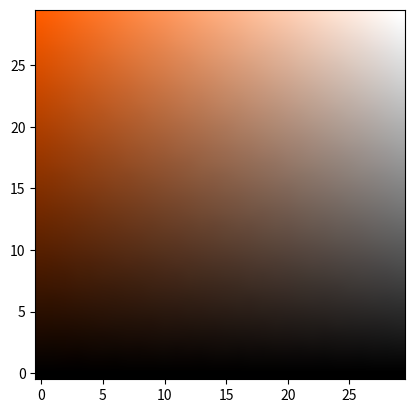

Here is the Python script that generated this plot:
import matplotlib.pyplot as plt 
import numpy as np 
from matplotlib import colormaps as cm

size = 30
cmap = cm['gist_rainbow']
color = np.array(cmap(0.1)[:3])*255
color = color.astype(np.uint16)
t = np.linspace(0,1,size)
# grayscale = np.linspace(0,255,size,dtype=np.uint16)
# grayscale = np.dstack([grayscale]*3).reshape(size,3)
# grayscale = np.dstack([grayscale]*size).reshape(size,size,3)
colorscale = color[np.newaxis,:]*t[:,np.newaxis]
colorscale = colorscale[:,np.newaxis,:]*t[np.newaxis,:,np.newaxis]
colorscale = colorscale.astype(np.uint16)
white = np.array([255,255,255])
grayscale = white[np.newaxis,:]*t[:,np.newaxis]
grayscale = grayscale[:,np.newaxis,:]-grayscale[:,np.newaxis,:]*t[np.newaxis,:,np.newaxis]
grayscale = grayscale.astype(np.uint16)
# colorscale = np.array(color[np.newaxis,:]*t[:,np.newaxis]*255).astype(np.uint16)
# colorGrid = colorscale[:,np.newaxis,:]*t[np.newaxis,:,np.newaxis]
# plt.imshow(grayscale[::-1,:,:])
fig,ax = plt.subplots()
ax.imshow(grayscale[:,::-1]+colorscale[:,::-1],interpolation='bilinear')
ax.invert_yaxis()
plt.show()